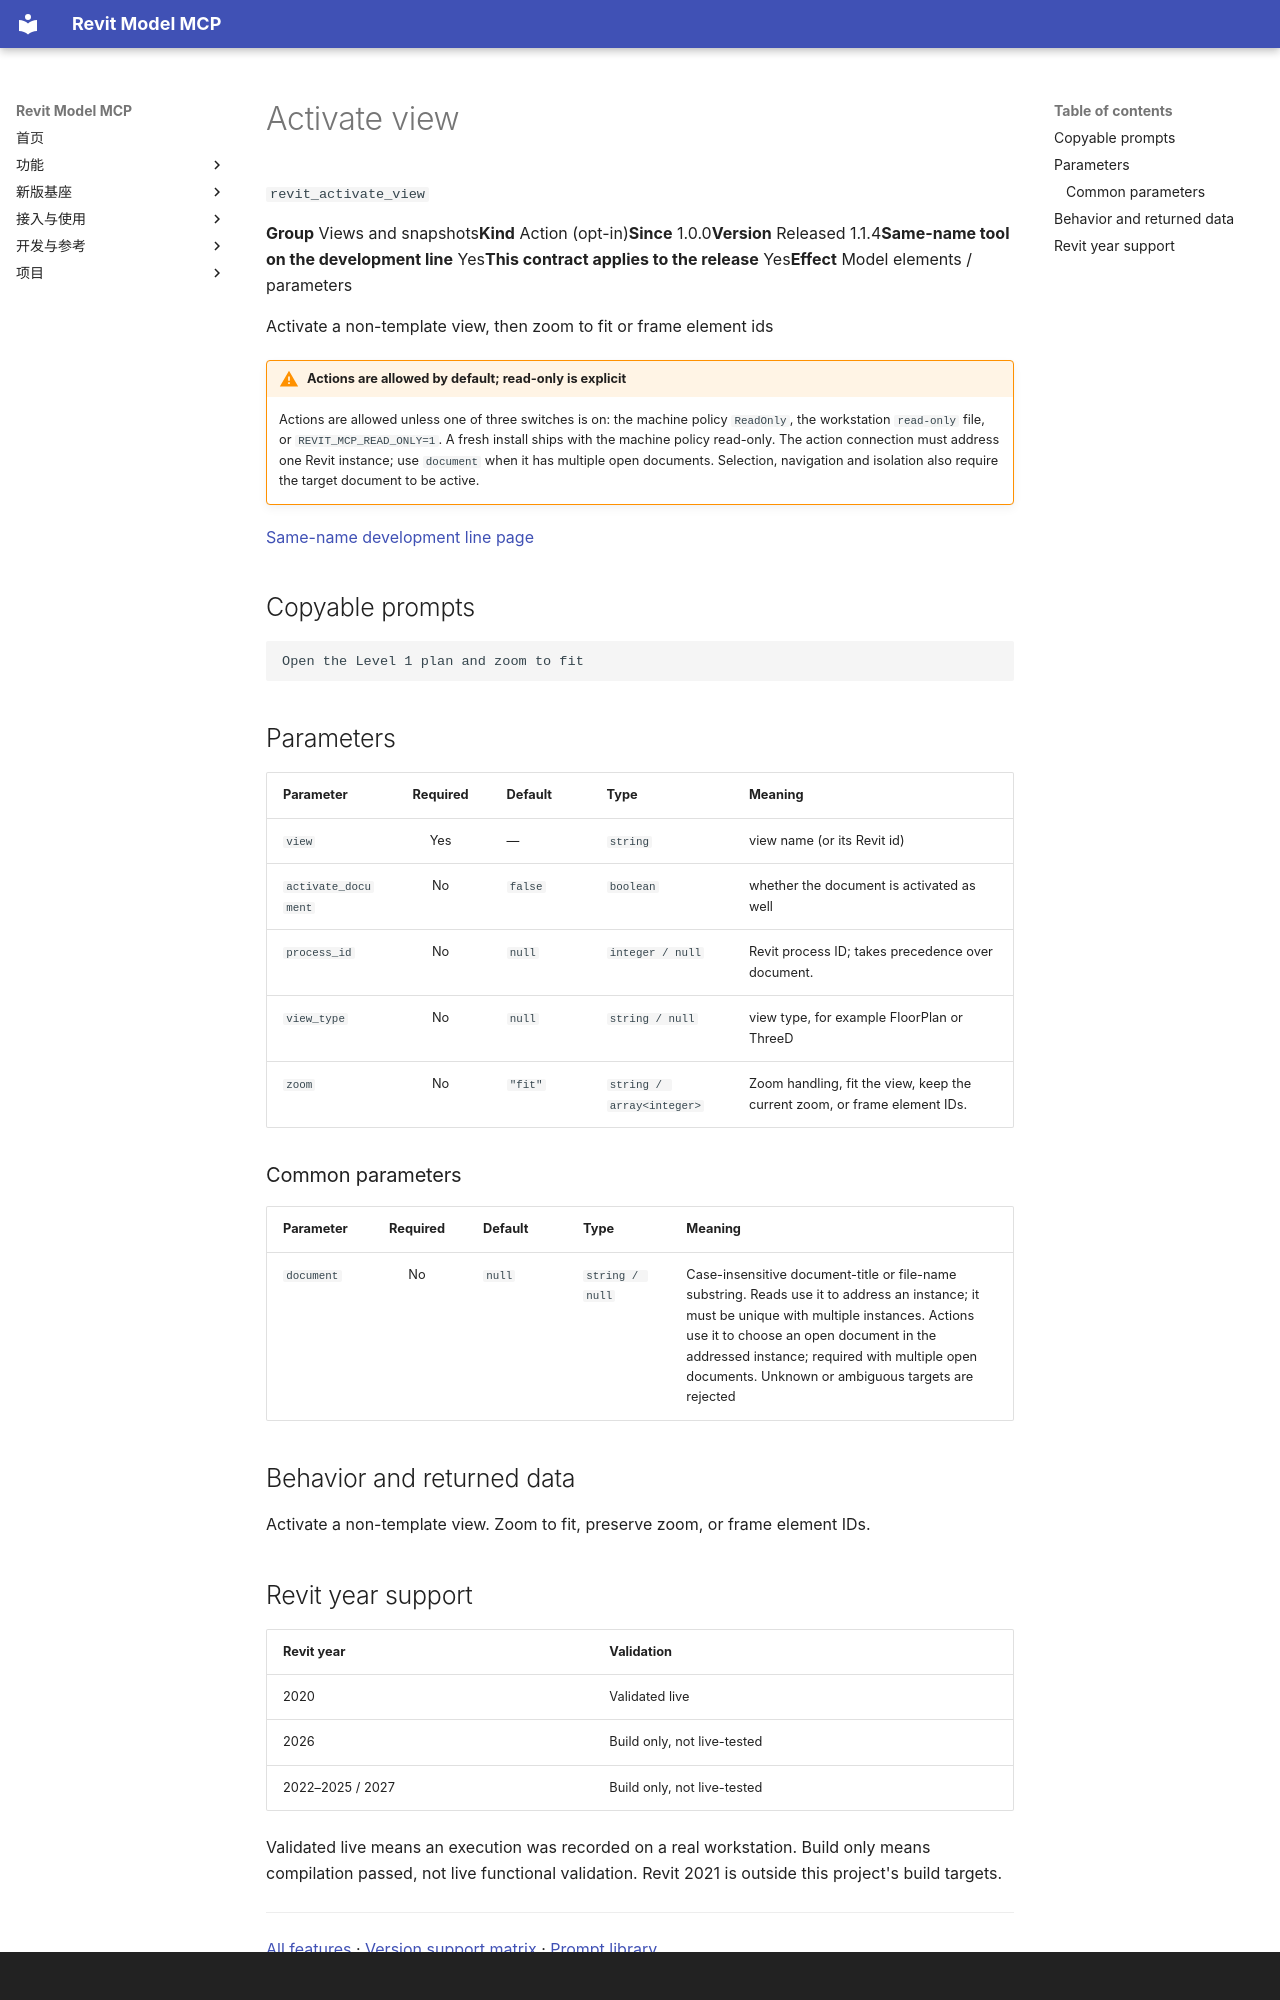

repository: vibe-bimer/smart-revit · page: features/revit_activate_view.en/index.html · generator: mkdocs · copyright: Autodesk and Revit are registered trademarks or trademarks of Autodesk, Inc., and/or its subsidiaries and/or affiliates in the USA and/or other countries. Model MCP is an independent project and is not affiliated with or endorsed by Autodesk.

---
description: "Activate a non-template view, then zoom to fit or frame element ids"
---

# Activate view

`revit_activate_view`

<p class="facts"><span><b>Group</b> Views and snapshots</span><span><b>Kind</b> Action (opt-in)</span><span><b>Since</b> 1.0.0</span><span><b>Version</b> Released 1.1.4</span><span><b>Same-name tool on the development line</b> Yes</span><span><b>This contract applies to the release</b> Yes</span><span><b>Effect</b> Model elements / parameters</span></p>

Activate a non-template view, then zoom to fit or frame element ids

!!! warning "Actions are allowed by default; read-only is explicit"
    Actions are allowed unless one of three switches is on: the machine policy `ReadOnly`, the workstation `read-only` file, or `REVIT_MCP_READ_ONLY=1`. A fresh install ships with the machine policy read-only. The action connection must address one Revit instance; use `document` when it has multiple open documents. Selection, navigation and isolation also require the target document to be active.

[Same-name development line page](../platform/revit_activate_view.md)

## Copyable prompts {#prompts}

```text
Open the Level 1 plan and zoom to fit
```

## Parameters {#parameters}

<div class="rmc-tablewrap" markdown="1">

| Parameter {scope=col} | Required {scope=col} | Default {scope=col} | Type {scope=col} | Meaning {scope=col} |
| --- | :--: | --- | --- | --- |
| `view` | Yes | — | `string` | view name (or its Revit id) |
| `activate_document` | No | `false` | `boolean` | whether the document is activated as well |
| `process_id` | No | `null` | `integer / null` | Revit process ID; takes precedence over document. |
| `view_type` | No | `null` | `string / null` | view type, for example FloorPlan or ThreeD |
| `zoom` | No | `"fit"` | `string / array<integer>` | Zoom handling, fit the view, keep the current zoom, or frame element IDs. |

</div>

### Common parameters {#common-parameters}

<div class="rmc-tablewrap" markdown="1">

| Parameter {scope=col} | Required {scope=col} | Default {scope=col} | Type {scope=col} | Meaning {scope=col} |
| --- | :--: | --- | --- | --- |
| `document` | No | `null` | `string / null` | Case-insensitive document-title or file-name substring. Reads use it to address an instance; it must be unique with multiple instances. Actions use it to choose an open document in the addressed instance; required with multiple open documents. Unknown or ambiguous targets are rejected |

</div>

## Behavior and returned data {#contract}

Activate a non-template view. Zoom to fit, preserve zoom, or frame element IDs.
